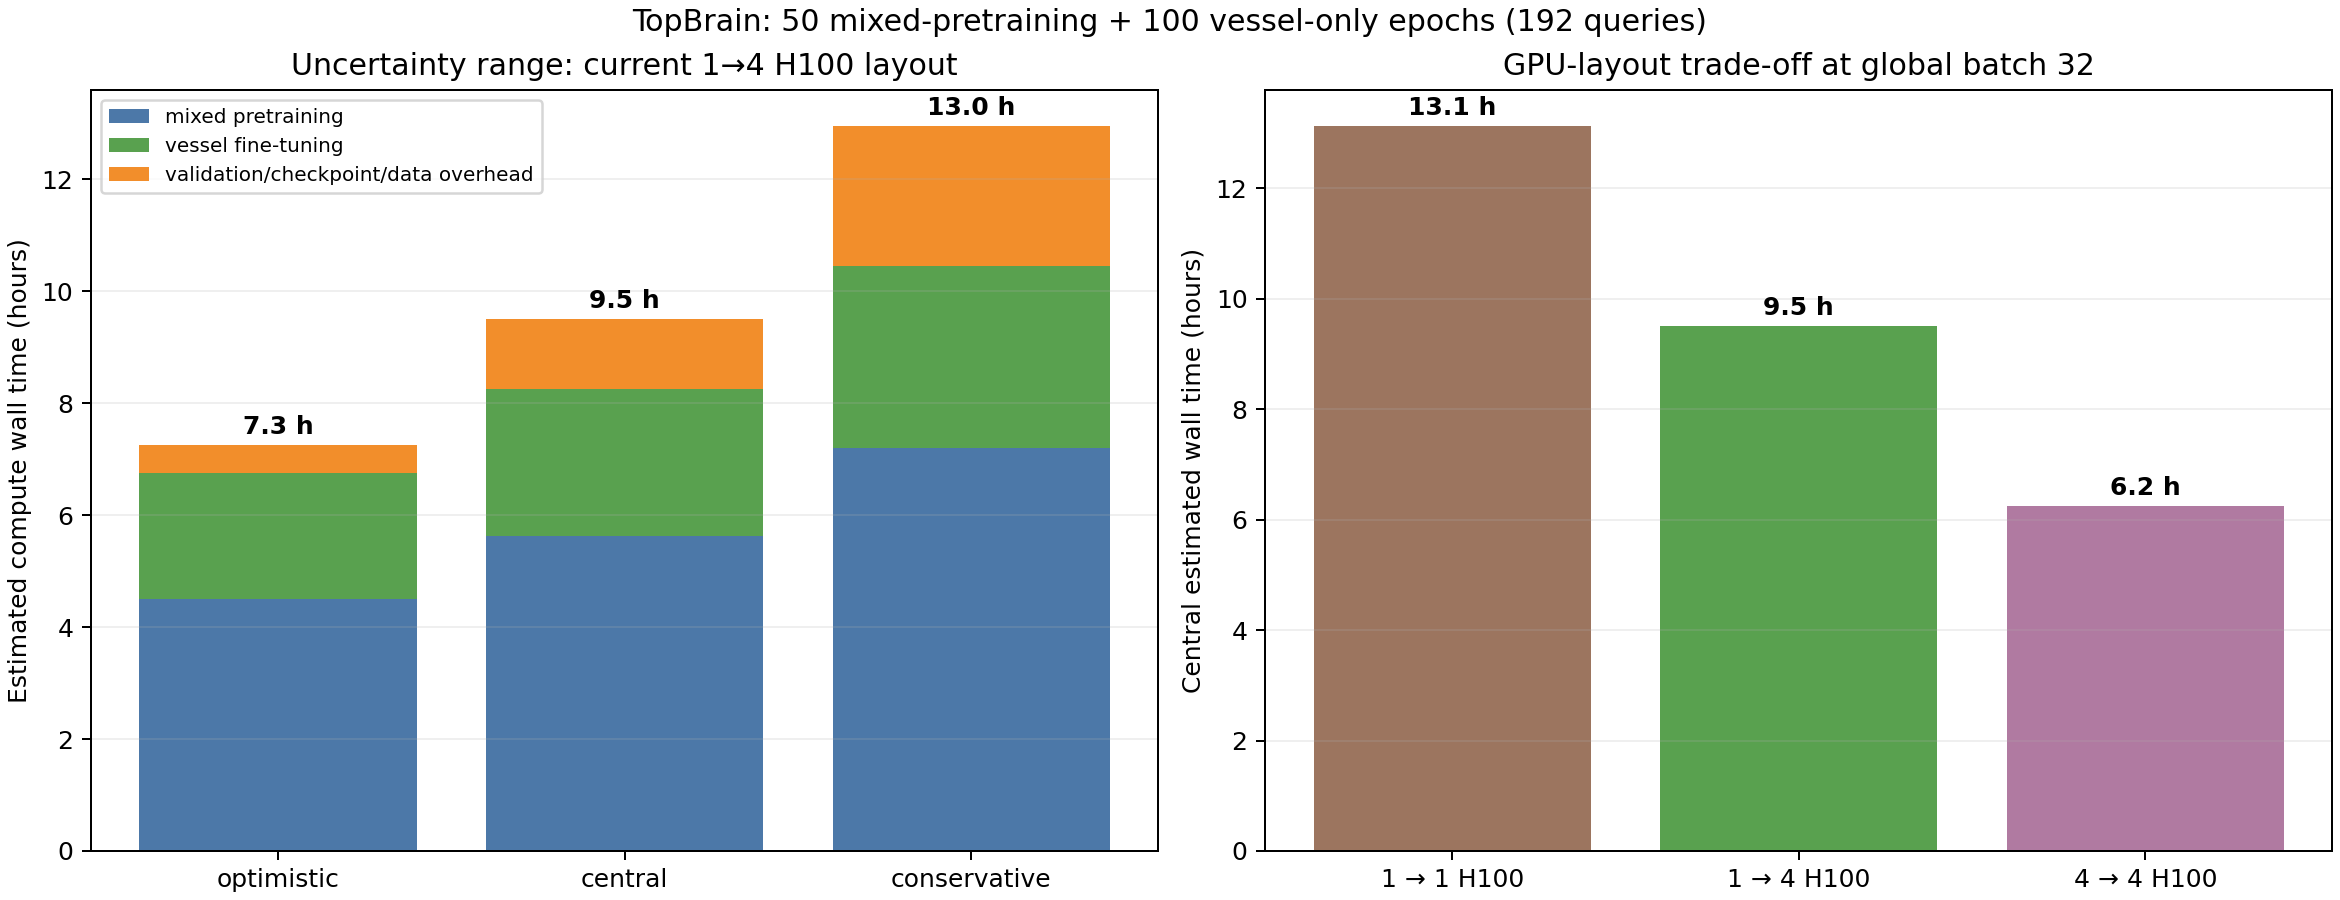

Source data for this figure (header and first rows):
estimate, pretrain_step_seconds, finetune_step_seconds, pretrain_training_hours, finetune_training_hours, overhead_hours, total_wall_hours
optimistic, 0.200, 0.090, 4.497, 2.255, 0.500, 7.252
central, 0.250, 0.105, 5.622, 2.631, 1.250, 9.502
conservative, 0.320, 0.130, 7.196, 3.257, 2.500, 12.95
